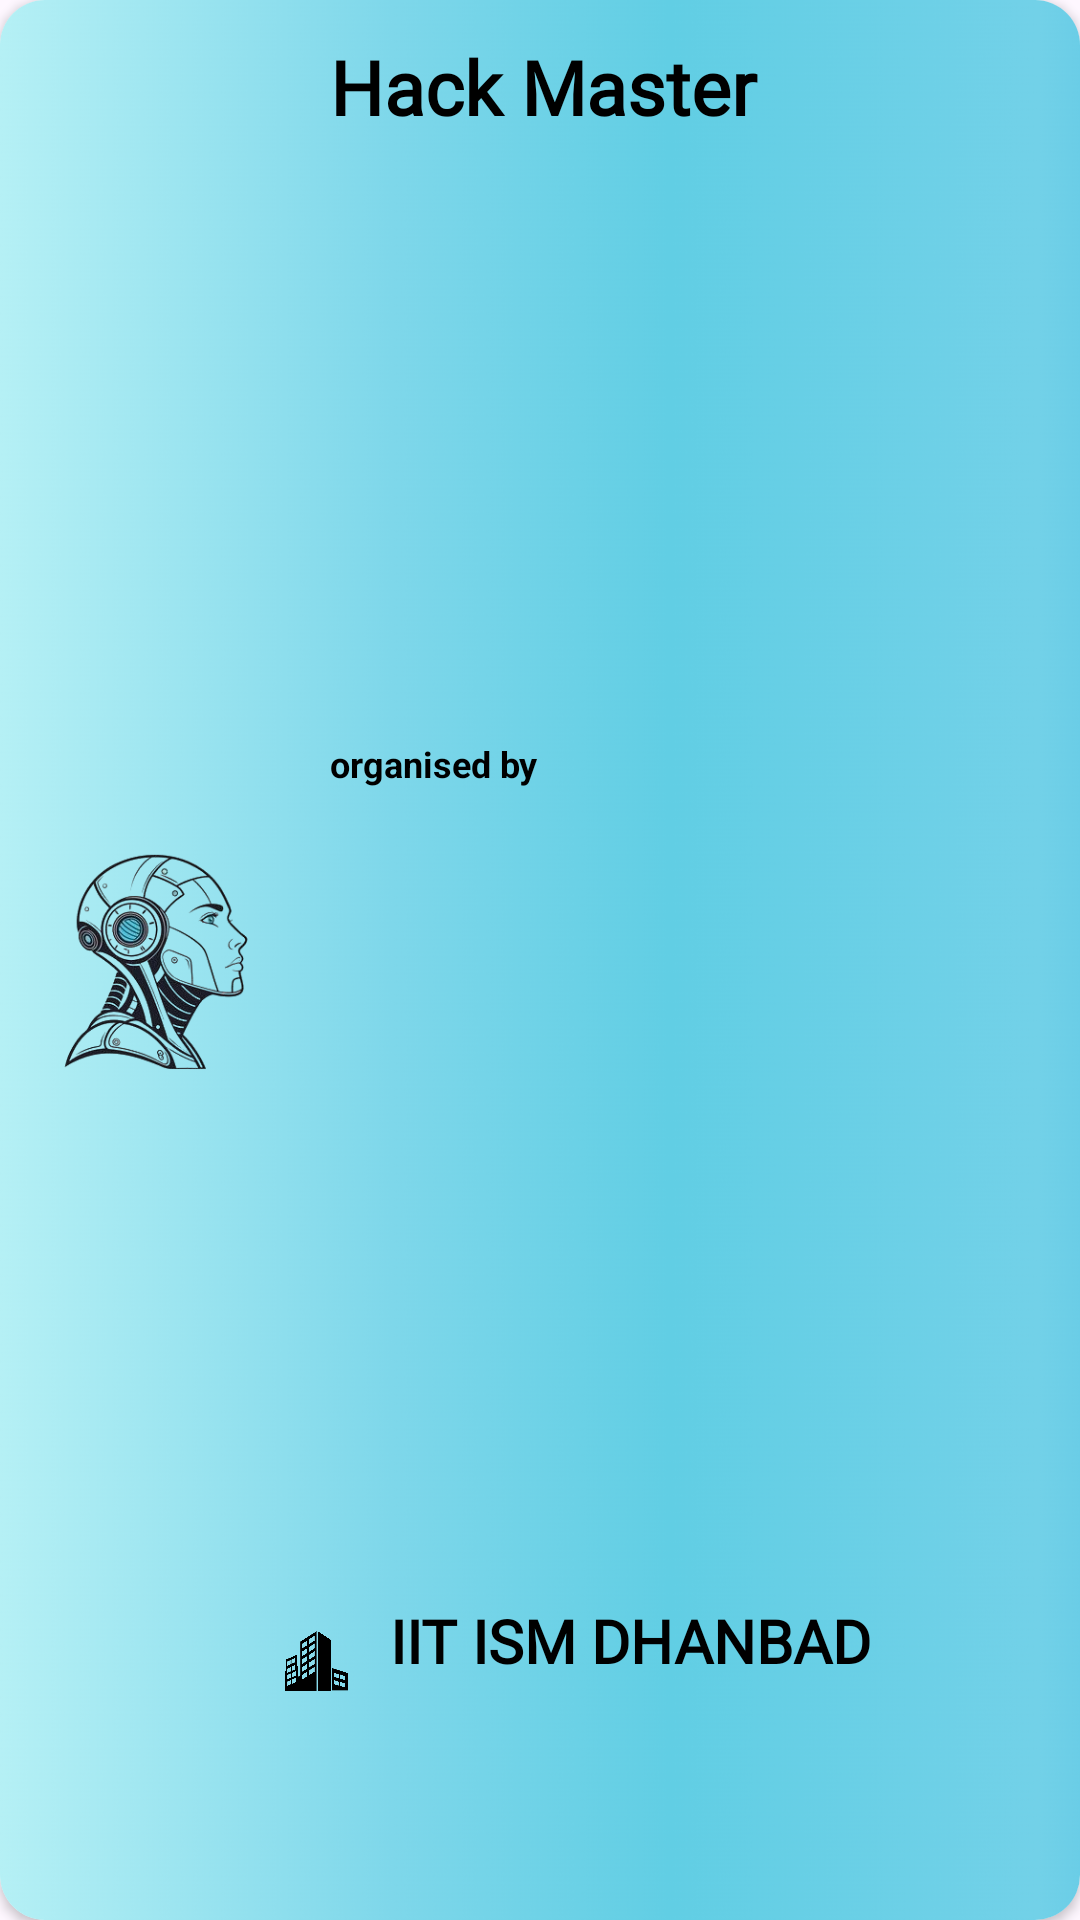

The Android layout XML behind this screen, and the referenced resources:
<!-- AndroidManifest.xml: application theme Theme.HackVerse -->
<!-- res/layout/eachitemsaved.xml -->
<?xml version="1.0" encoding="utf-8"?>
<androidx.cardview.widget.CardView xmlns:android="http://schemas.android.com/apk/res/android"
    xmlns:tools="http://schemas.android.com/tools"
    android:layout_width="match_parent"
    android:layout_height="wrap_content"
    xmlns:app="http://schemas.android.com/apk/res-auto"
    android:layout_margin="10dp"
    app:cardCornerRadius="15dp">

    <androidx.constraintlayout.widget.ConstraintLayout
        android:layout_width="match_parent"
        android:background="@drawable/img_38"
        android:layout_height="match_parent">

        <ImageView
            android:id="@+id/imageView4"
            android:layout_width="77dp"
            android:layout_height="73dp"
            app:layout_constraintBottom_toBottomOf="parent"
            app:layout_constraintEnd_toEndOf="parent"
            app:layout_constraintHorizontal_bias="0.05"
            app:layout_constraintStart_toStartOf="parent"
            app:layout_constraintTop_toTopOf="parent"
            app:srcCompat="@drawable/img_98" />

        <ImageView
            android:id="@+id/imageView22"
            android:layout_width="21dp"
            android:layout_height="22dp"
            app:layout_constraintBottom_toBottomOf="parent"
            app:layout_constraintEnd_toEndOf="parent"
            app:layout_constraintHorizontal_bias="0.28"
            app:layout_constraintStart_toStartOf="parent"
            app:layout_constraintTop_toTopOf="parent"
            app:layout_constraintVertical_bias="0.878"
            app:srcCompat="@drawable/img_36" />

        <TextView
            android:id="@+id/organisedby"
            android:layout_width="match_parent"
            android:layout_height="wrap_content"
            android:fontFamily="@font/acme"
            android:gravity="center_vertical"
            android:paddingStart="130dp"
            android:text="IIT ISM DHANBAD"
            android:textColor="@color/black"
            android:textSize="20dp"
            android:textStyle="bold"
            app:layout_constraintBottom_toBottomOf="parent"
            app:layout_constraintEnd_toEndOf="parent"
            app:layout_constraintHorizontal_bias="0.0"
            app:layout_constraintStart_toStartOf="parent"
            app:layout_constraintTop_toTopOf="parent"
            app:layout_constraintVertical_bias="0.87" />

        <TextView
            android:id="@+id/title"
            android:layout_width="match_parent"
            android:layout_height="wrap_content"
            android:paddingStart="110dp"
            android:textColor="@color/black"
            android:fontFamily="@font/acme"
            android:layout_marginTop="12dp"
            android:layout_marginBottom="50dp"
            android:gravity="center_vertical"
            android:text="Hack Master"
            android:textSize="25dp"
            android:textStyle="bold"
            app:layout_constraintBottom_toBottomOf="parent"
            app:layout_constraintEnd_toEndOf="parent"
            app:layout_constraintHorizontal_bias="0.608"
            app:layout_constraintStart_toStartOf="parent"
            app:layout_constraintTop_toTopOf="parent"
            app:layout_constraintVertical_bias="0.0" />

        <TextView
            android:id="@+id/textView20"
            android:layout_width="match_parent"
            android:layout_height="wrap_content"
            android:layout_marginTop="15dp"
            android:gravity="center_vertical"
            android:paddingStart="110dp"
            android:text="organised by"
            android:textColor="@color/black"
            android:textSize="12dp"
            android:textStyle="bold"


            app:layout_constraintBottom_toBottomOf="parent"
            app:layout_constraintEnd_toEndOf="parent"
            app:layout_constraintHorizontal_bias="0.0"
            app:layout_constraintStart_toStartOf="parent"
            app:layout_constraintTop_toTopOf="parent"
            app:layout_constraintVertical_bias="0.38" />

    </androidx.constraintlayout.widget.ConstraintLayout>


</androidx.cardview.widget.CardView>
<!-- resources referenced by this layout -->
<resources>
  <color name="black">#FF000000</color>
  <!-- drawable img_36: png bitmap (drawable, 18624 bytes) -->
  <!-- drawable img_38: png bitmap (drawable, 613336 bytes) -->
  <!-- drawable img_98: png bitmap (drawable, 53633 bytes) -->
  <style name="Theme.HackVerse" parent="Base.Theme.HackVerse" />
  <style name="Base.Theme.HackVerse" parent="Theme.Material3.DayNight.NoActionBar">
          
          
      </style>
</resources>
